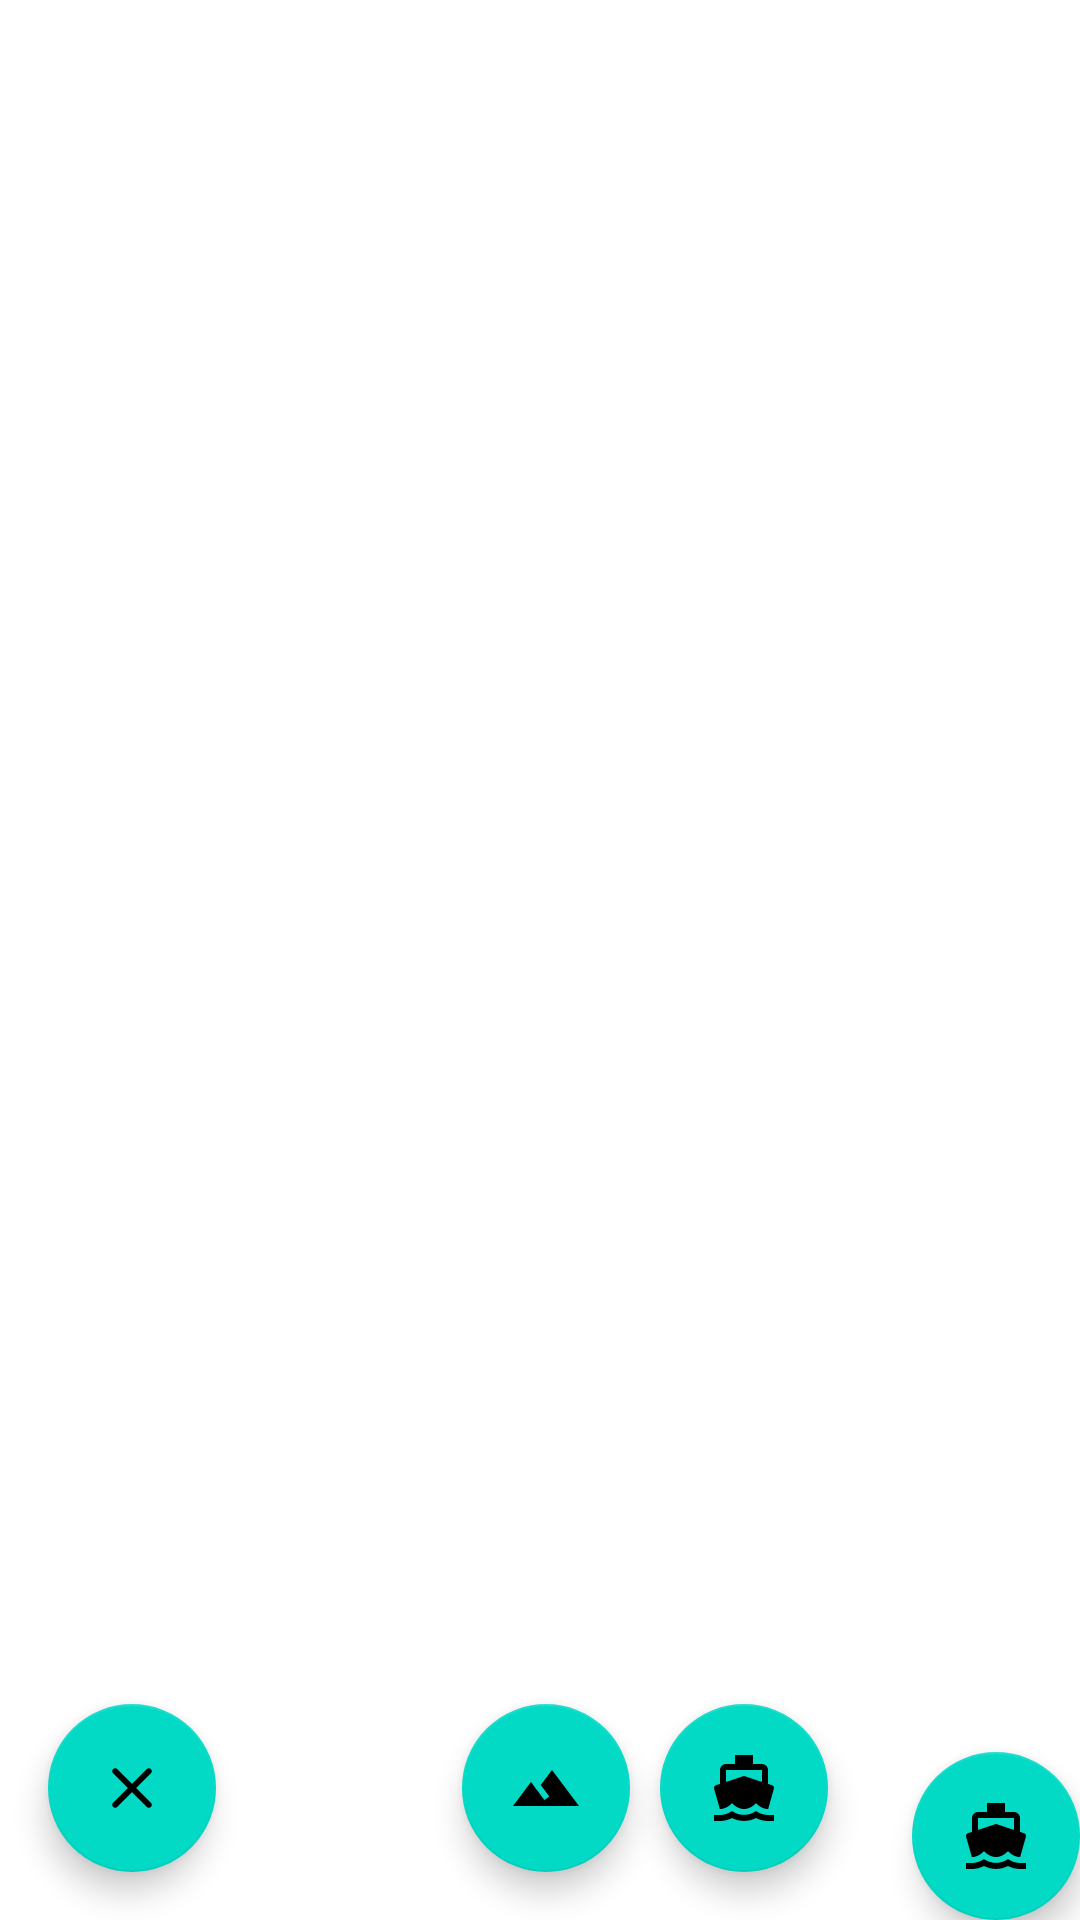

Layout XML and referenced resources for this Android screen:
<!-- AndroidManifest.xml: application theme AppTheme -->
<!-- res/layout/data_fragment.xml -->
<?xml version="1.0" encoding="utf-8"?>
<android.support.design.widget.CoordinatorLayout
    xmlns:android="http://schemas.android.com/apk/res/android"
    xmlns:app="http://schemas.android.com/apk/res-auto"
    xmlns:tools="http://schemas.android.com/tools"
    android:id="@+id/main_content"
    android:layout_width="match_parent"
    android:layout_height="match_parent"
    android:fitsSystemWindows="true"
    tools:context=".Weather"
    >
    <ScrollView
        android:layout_height="wrap_content"
        android:layout_width="wrap_content"
        app:layout_behavior="@string/appbar_scrolling_view_behavior"
        >
        <TextView
            android:id="@+id/display_data"
            android:layout_height="wrap_content"
            android:layout_width="wrap_content"
            app:layout_behavior="@string/appbar_scrolling_view_behavior"
            />
    </ScrollView>
    <android.support.design.widget.FloatingActionButton
        android:id="@+id/stormglass"
        android:layout_width="wrap_content"
        android:layout_height="wrap_content"
        android:layout_gravity="end|bottom"
        android:layout_margin="@dimen/fab_margin"
        android:tint="#FFF"
        app:srcCompat="@drawable/ic_boat_dark"
        />
    <android.support.design.widget.FloatingActionButton
        android:id="@+id/metocean"
        android:layout_width="wrap_content"
        android:layout_height="wrap_content"
        android:layout_gravity="end|bottom"
        android:layout_marginBottom="16dp"
        android:layout_marginRight="84dp"
        android:clickable="true"
        android:tint="#FFF"
        app:srcCompat="@drawable/ic_boat_dark"
        />
    <android.support.design.widget.FloatingActionButton
        android:id="@+id/darksky"
        android:layout_width="wrap_content"
        android:layout_height="wrap_content"
        android:layout_gravity="end|bottom"
        android:layout_marginBottom="16dp"
        android:layout_marginRight="150dp"
        android:clickable="true"
        android:tint="#FFF"
        app:srcCompat="@drawable/ic_terrain_dark"
        />
    <android.support.design.widget.FloatingActionButton
        android:id="@+id/clearJson"
        android:layout_width="wrap_content"
        android:layout_height="wrap_content"
        android:layout_gravity="bottom|left"
        android:layout_marginBottom="16dp"
        android:layout_marginLeft="16dp"
        android:clickable="true"
        android:tint="#FFF"
        app:srcCompat="@drawable/ic_round_clear_24px"
        />
</android.support.design.widget.CoordinatorLayout>
<!-- resources referenced by this layout -->
<resources>
  <!-- drawable ic_boat_dark (drawable) -->
  <vector android:autoMirrored="true" android:height="24dp"
      android:viewportHeight="24" android:viewportWidth="24"
      android:width="24dp" xmlns:android="http://schemas.android.com/apk/res/android">
      <path android:fillColor="#FF000000" android:pathData="M20,21c-1.39,0 -2.78,-0.47 -4,-1.32 -2.44,1.71 -5.56,1.71 -8,0C6.78,20.53 5.39,21 4,21H2v2h2c1.38,0 2.74,-0.35 4,-0.99 2.52,1.29 5.48,1.29 8,0 1.26,0.65 2.62,0.99 4,0.99h2v-2h-2zM3.95,19H4c1.6,0 3.02,-0.88 4,-2 0.98,1.12 2.4,2 4,2s3.02,-0.88 4,-2c0.98,1.12 2.4,2 4,2h0.05l1.89,-6.68c0.08,-0.26 0.06,-0.54 -0.06,-0.78s-0.34,-0.42 -0.6,-0.5L20,10.62V6c0,-1.1 -0.9,-2 -2,-2h-3V1H9v3H6c-1.1,0 -2,0.9 -2,2v4.62l-1.29,0.42c-0.26,0.08 -0.48,0.26 -0.6,0.5s-0.15,0.52 -0.06,0.78L3.95,19zM6,6h12v3.97L12,8 6,9.97V6z"/>
  </vector>
  <!-- drawable ic_round_clear_24px (drawable) -->
  <vector android:autoMirrored="true" android:height="24dp"
      android:viewportHeight="24" android:viewportWidth="24"
      android:width="24dp" xmlns:android="http://schemas.android.com/apk/res/android">
      <path android:fillColor="#FF000000" android:pathData="M18.3,5.71c-0.39,-0.39 -1.02,-0.39 -1.41,0L12,10.59 7.11,5.7c-0.39,-0.39 -1.02,-0.39 -1.41,0 -0.39,0.39 -0.39,1.02 0,1.41L10.59,12 5.7,16.89c-0.39,0.39 -0.39,1.02 0,1.41 0.39,0.39 1.02,0.39 1.41,0L12,13.41l4.89,4.89c0.39,0.39 1.02,0.39 1.41,0 0.39,-0.39 0.39,-1.02 0,-1.41L13.41,12l4.89,-4.89c0.38,-0.38 0.38,-1.02 0,-1.4z"/>
  </vector>
  <!-- drawable ic_terrain_dark (drawable) -->
  <vector android:autoMirrored="true" android:height="24dp"
      android:viewportHeight="24" android:viewportWidth="24"
      android:width="24dp" xmlns:android="http://schemas.android.com/apk/res/android">
      <path android:fillColor="#FF000000" android:pathData="M14,6l-3.75,5 2.85,3.8 -1.6,1.2C9.81,13.75 7,10 7,10l-6,8h22L14,6z"/>
  </vector>
  <style name="AppTheme" parent="Theme.MaterialComponents.Light.DarkActionBar">
          
          <item name="colorPrimary">@color/colorPrimary</item>
          <item name="colorPrimaryDark">@color/colorPrimaryDark</item>
          <item name="colorAccent">@color/colorAccent</item>
      </style>
  <color name="colorPrimary">#8eacd9</color>
  <color name="colorPrimaryDark">#00574B</color>
  <color name="colorAccent">#D81B60</color>
</resources>
